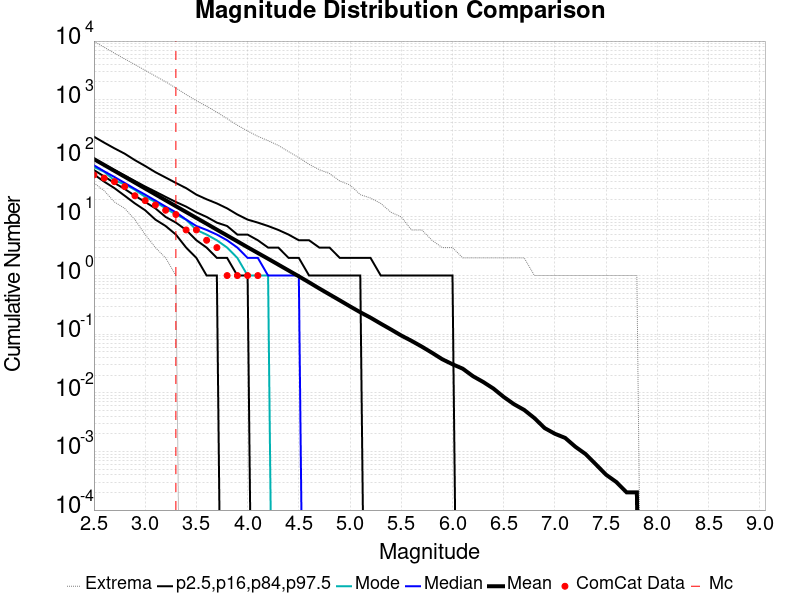

Values plotted in this chart, from the file beside it:
Magnitude, ComCat Data, Simulation Mean, Simulation Median, Simulation Mode, Simulation Minimum, Simulation Maximum, 2.5 %-ile, 16 %-ile, 84 %-ile, 97.5 %-ile
2.5, 52.0, 96.95, 76.0, 71.0, 38.0, 9845, 53.0, 63.0, 97.0, 234.0
2.6, 46.0, 77, 60.0, 59.0, 28.0, 7838, 40.0, 49.0, 78.0, 185.0
2.7, 40.0, 61.12, 48.0, 42.0, 18.0, 6219, 31.0, 38.0, 63.0, 148.0
2.8, 33.0, 48.52, 38.0, 36.0, 14.0, 4956, 23.0, 30.0, 51.0, 120.0
2.9, 23.0, 38.48, 30.0, 29.0, 9.0, 3974, 17.0, 23.0, 41.0, 93.0
3.0, 19.0, 30.54, 24.0, 22.0, 5.0, 3164, 13.0, 18.0, 33.0, 74.0
3.1, 16.0, 24.23, 19.0, 18.0, 3.0, 2527, 9.0, 14.0, 27.0, 58.0
3.2, 13.0, 19.22, 15.0, 14.0, 2.0, 2018, 7.0, 10.0, 22.0, 47.0
3.3, 11.0, 15.25, 12.0, 11.0, 1.0, 1581, 5.0, 8.0, 18.0, 38.0
3.4, 6.0, 12.11, 9.0, 9.0, 0.0, 1223, 3.0, 6.0, 15.0, 31.0
3.5, 6.0, 9.626, 7.0, 6.0, 0.0, 961.0, 2.0, 4.0, 12.0, 24.0
3.6, 4.0, 7.65, 6.0, 5.0, 0.0, 774.0, 1.0, 3.0, 10.0, 20.0
3.7, 3.0, 6.066, 5.0, 4.0, 0.0, 611.0, 1.0, 2.0, 8.0, 17.0
3.8, 1.0, 4.825, 4.0, 3.0, 0.0, 475.0, 0.0, 2.0, 7.0, 14.0
3.9, 1.0, 3.834, 3.0, 2.0, 0.0, 367.0, 0.0, 1.0, 5.0, 11.0
4.0, 1.0, 3.041, 2.0, 1.0, 0.0, 292.0, 0.0, 1.0, 5.0, 9.0
4.1, 1.0, 2.424, 2.0, 1.0, 0.0, 237.0, 0.0, 0.0, 4.0, 8.0
4.2, 0.0, 1.934, 1.0, 1.0, 0.0, 200.0, 0.0, 0.0, 3.0, 7.0
4.3, 0.0, 1.536, 1.0, 0.0, 0.0, 166.0, 0.0, 0.0, 3.0, 6.0
4.4, 0.0, 1.221, 1.0, 0.0, 0.0, 130.0, 0.0, 0.0, 2.0, 5.0
4.5, 0.0, 0.9702, 1.0, 0.0, 0.0, 103.0, 0.0, 0.0, 2.0, 4.0
4.6, 0.0, 0.7659, 0.0, 0.0, 0.0, 79.0, 0.0, 0.0, 1.0, 4.0
4.7, 0.0, 0.6017, 0.0, 0.0, 0.0, 64.0, 0.0, 0.0, 1.0, 3.0
4.8, 0.0, 0.4762, 0.0, 0.0, 0.0, 55.0, 0.0, 0.0, 1.0, 3.0
4.9, 0.0, 0.3774, 0.0, 0.0, 0.0, 41.0, 0.0, 0.0, 1.0, 2.0
5.0, 0.0, 0.2979, 0.0, 0.0, 0.0, 35.0, 0.0, 0.0, 1.0, 2.0
5.1, 0.0, 0.2367, 0.0, 0.0, 0.0, 24.0, 0.0, 0.0, 1.0, 2.0
5.2, 0.0, 0.1913, 0.0, 0.0, 0.0, 21.0, 0.0, 0.0, 0.0, 2.0
5.3, 0.0, 0.1511, 0.0, 0.0, 0.0, 17.0, 0.0, 0.0, 0.0, 1.0
5.4, 0.0, 0.1202, 0.0, 0.0, 0.0, 12.0, 0.0, 0.0, 0.0, 1.0
5.5, 0.0, 0.0949, 0.0, 0.0, 0.0, 10.0, 0.0, 0.0, 0.0, 1.0
5.6, 0.0, 0.077, 0.0, 0.0, 0.0, 6.0, 0.0, 0.0, 0.0, 1.0
5.7, 0.0, 0.0614, 0.0, 0.0, 0.0, 6.0, 0.0, 0.0, 0.0, 1.0
5.8, 0.0, 0.0482, 0.0, 0.0, 0.0, 4.0, 0.0, 0.0, 0.0, 1.0
5.9, 0.0, 0.0374, 0.0, 0.0, 0.0, 3.0, 0.0, 0.0, 0.0, 1.0
6.0, 0.0, 0.0307, 0.0, 0.0, 0.0, 3.0, 0.0, 0.0, 0.0, 1.0
6.1, 0.0, 0.0258, 0.0, 0.0, 0.0, 2.0, 0.0, 0.0, 0.0, 0.0
6.2, 0.0, 0.0192, 0.0, 0.0, 0.0, 2.0, 0.0, 0.0, 0.0, 0.0
6.3, 0.0, 0.0153, 0.0, 0.0, 0.0, 2.0, 0.0, 0.0, 0.0, 0.0
6.4, 0.0, 0.0118, 0.0, 0.0, 0.0, 2.0, 0.0, 0.0, 0.0, 0.0
6.5, 0.0, 0.0085, 0.0, 0.0, 0.0, 2.0, 0.0, 0.0, 0.0, 0.0
6.6, 0.0, 0.0064, 0.0, 0.0, 0.0, 2.0, 0.0, 0.0, 0.0, 0.0
6.7, 0.0, 0.0051, 0.0, 0.0, 0.0, 2.0, 0.0, 0.0, 0.0, 0.0
6.8, 0.0, 0.0037, 0.0, 0.0, 0.0, 1.0, 0.0, 0.0, 0.0, 0.0
6.9, 0.0, 0.0025, 0.0, 0.0, 0.0, 1.0, 0.0, 0.0, 0.0, 0.0
7.0, 0.0, 0.002, 0.0, 0.0, 0.0, 1.0, 0.0, 0.0, 0.0, 0.0
7.1, 0.0, 0.0017, 0.0, 0.0, 0.0, 1.0, 0.0, 0.0, 0.0, 0.0
7.2, 0.0, 0.0012, 0.0, 0.0, 0.0, 1.0, 0.0, 0.0, 0.0, 0.0
7.3, 0.0, 9.0E-4, 0.0, 0.0, 0.0, 1.0, 0.0, 0.0, 0.0, 0.0
7.4, 0.0, 6.0E-4, 0.0, 0.0, 0.0, 1.0, 0.0, 0.0, 0.0, 0.0
7.5, 0.0, 4.0E-4, 0.0, 0.0, 0.0, 1.0, 0.0, 0.0, 0.0, 0.0
7.6, 0.0, 3.0E-4, 0.0, 0.0, 0.0, 1.0, 0.0, 0.0, 0.0, 0.0
7.7, 0.0, 2.0E-4, 0.0, 0.0, 0.0, 1.0, 0.0, 0.0, 0.0, 0.0
7.8, 0.0, 2.0E-4, 0.0, 0.0, 0.0, 1.0, 0.0, 0.0, 0.0, 0.0
7.9, 0.0, 0.0, 0.0, 0.0, 0.0, 0.0, 0.0, 0.0, 0.0, 0.0
8.0, 0.0, 0.0, 0.0, 0.0, 0.0, 0.0, 0.0, 0.0, 0.0, 0.0
8.1, 0.0, 0.0, 0.0, 0.0, 0.0, 0.0, 0.0, 0.0, 0.0, 0.0
8.2, 0.0, 0.0, 0.0, 0.0, 0.0, 0.0, 0.0, 0.0, 0.0, 0.0
8.3, 0.0, 0.0, 0.0, 0.0, 0.0, 0.0, 0.0, 0.0, 0.0, 0.0
8.4, 0.0, 0.0, 0.0, 0.0, 0.0, 0.0, 0.0, 0.0, 0.0, 0.0
... 6 more rows
